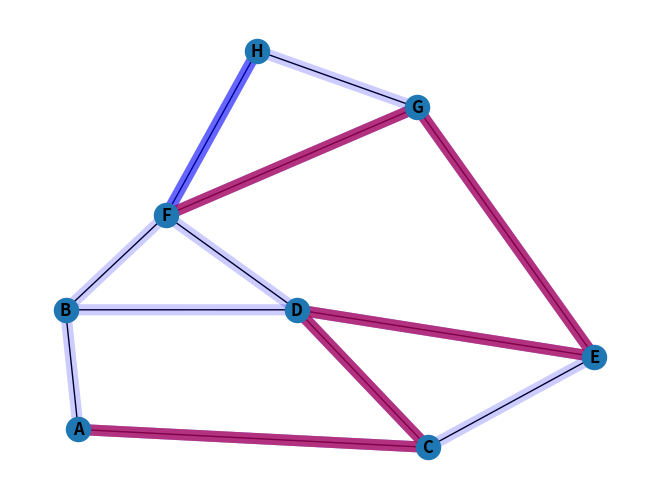

This chart was generated by the following Python code:
import matplotlib.pyplot as plt 
import networkx as nx
import time


G = nx.Graph()


G.add_nodes_from(['A', 'B', 'C', 'D', 'E', 'F', 'G', 'H'])
G.add_edges_from([
                    ('A', 'B', {'weight': 8}),
                    ('A', 'C', {'weight': 2}),
                    ('B', 'D', {'weight': 2}),
                    ('C', 'D', {'weight': 2}),
                    ('C', 'E', {'weight': 5}),
                    ('D', 'E', {'weight': 1}),
                    ('E', 'G', {'weight': 1}),
                    ('G', 'F', {'weight': 2}),
                    ('G', 'H', {'weight': 6}),
                    ('F', 'H', {'weight': 3}),
                    ('D', 'F', {'weight': 6}),
                    ('B', 'F', {'weight': 13}),
                ])

L = nx.spring_layout(G)


shortestDistanceMap = {
                        'A': (None, 0),
                        'B': (None, float('inf')),
                        'C': (None, float('inf')),
                        'D': (None, float('inf')),
                        'E': (None, float('inf')),
                        'F': (None, float('inf')),
                        'G': (None, float('inf')),
                        'H': (None, float('inf'))
                      }

nodeList = ['A', 'B', 'C', 'D', 'E', 'F', 'G', 'H']

nx.draw(G, pos = L, with_labels=True, font_weight="bold")


start = 'A'
end = 'F'

toVisit = start #Start with A
visited = []

while True:
    x = toVisit
    visited.append(x)

    minDist = float('inf')
    minDistNode = None

    for y in G[x]:
        calculated = G[x][y]['weight'] + shortestDistanceMap[x][1]
        if y not in visited:

            #Plot this edge as being considered
            nx.draw_networkx_edges(G, L, edgelist=[(x, y)], width=8, edge_color='b', alpha=0.2)
            plt.pause(1e-17)

            #Calculate and update
            if calculated <= shortestDistanceMap[y][1]:
                shortestDistanceMap[y] = (x, calculated)
            
            if calculated < minDist:
                minDist = calculated
                minDistNode = y
    
    time.sleep(0.75)

    if minDistNode != None:
        #Draw selected node
        nx.draw_networkx_edges(G, L, edgelist=[(x, minDistNode)], width=8, edge_color='b', alpha=0.5)
        plt.pause(1e-17)

        #Go to min node
        toVisit = minDistNode
    else:
        break

    time.sleep(1)

    

toVisit = end
while toVisit != start:
    nextVertex = shortestDistanceMap[toVisit][0]

    #Draw
    nx.draw_networkx_edges(G, L, edgelist=[(toVisit, nextVertex)], width=8, edge_color='r', alpha=0.5)
    plt.pause(1e-17)

    #Go to predecessor
    toVisit = nextVertex

    #Wait
    time.sleep(0.5)    
    

print(shortestDistanceMap)

plt.show()
